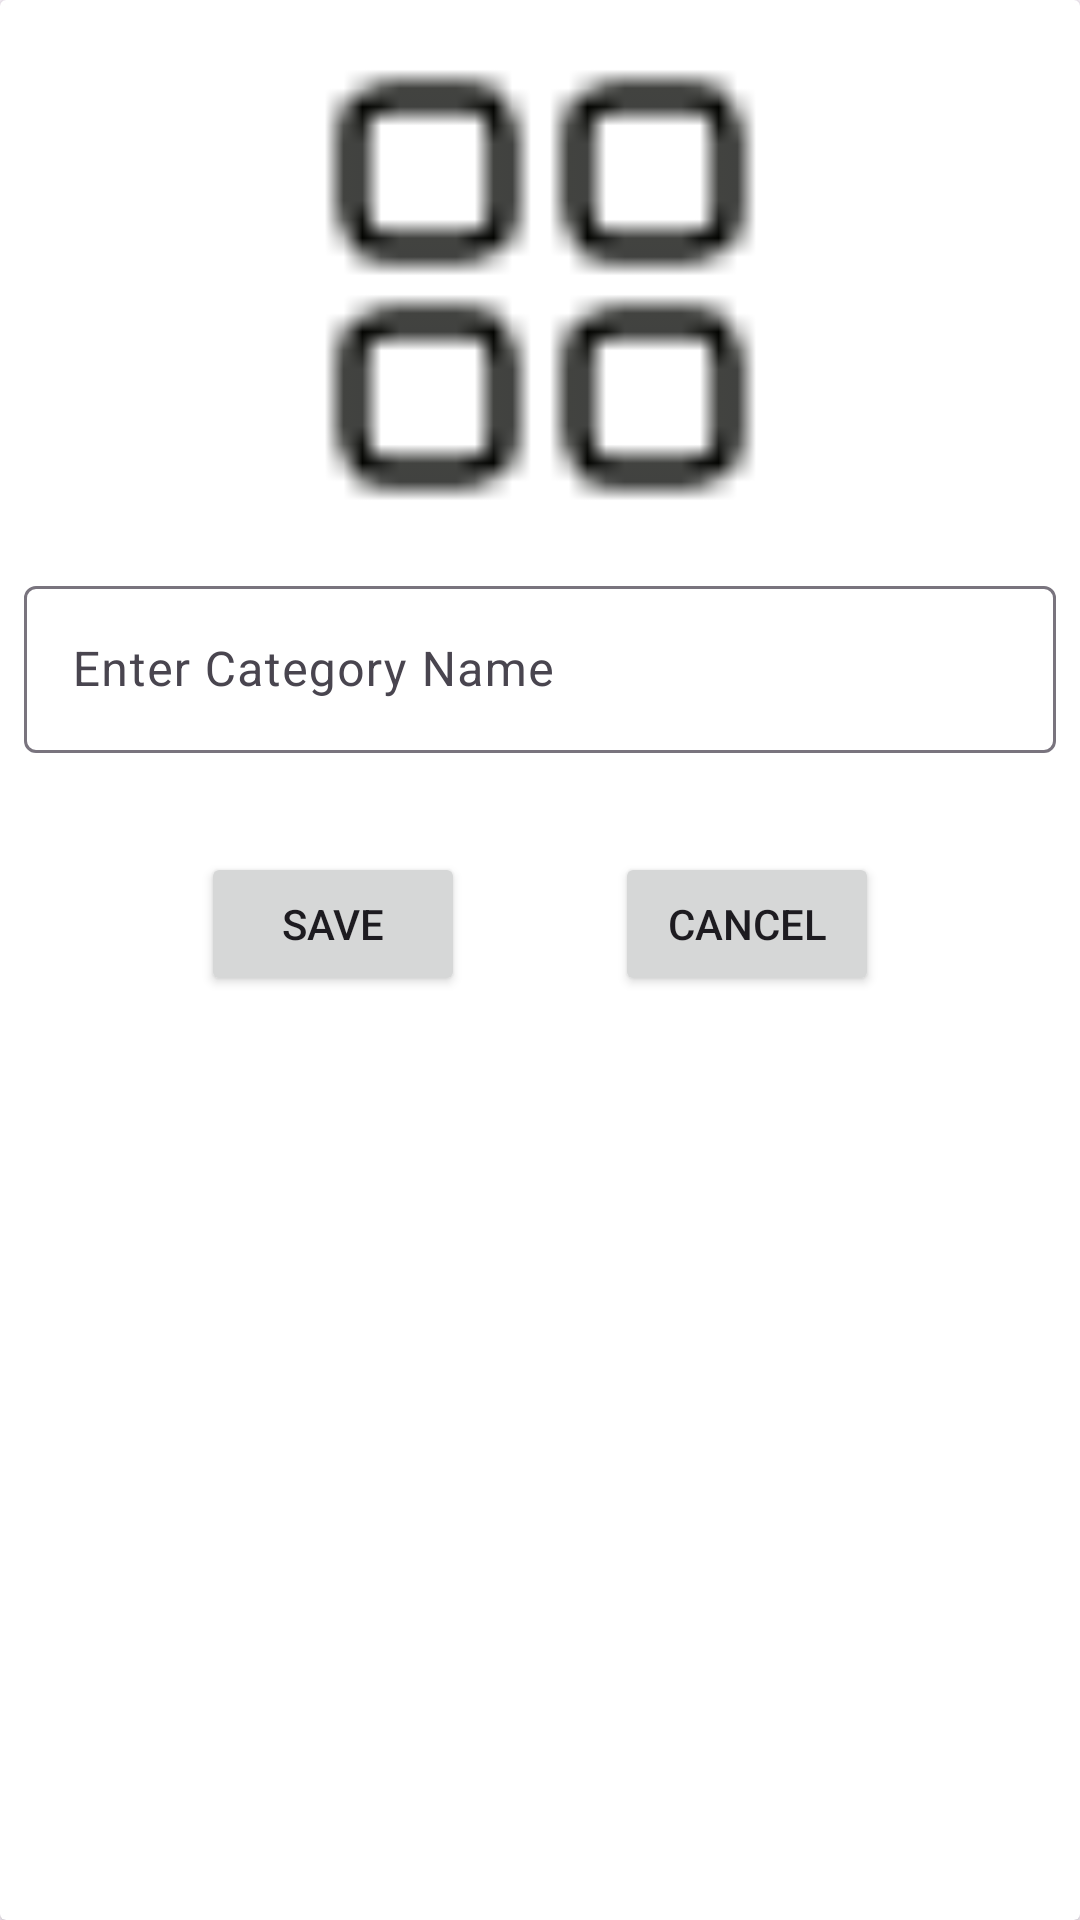

Produce the Android XML layout that renders to this screen, including the resource entries it uses.
<!-- AndroidManifest.xml: application theme Theme.MedPlusAdmin -->
<!-- res/layout/custom_dialog.xml -->
<?xml version="1.0" encoding="utf-8"?>
<androidx.cardview.widget.CardView
    xmlns:android="http://schemas.android.com/apk/res/android"
    xmlns:app="http://schemas.android.com/apk/res-auto"
    xmlns:tools="http://schemas.android.com/tools"
    android:layout_width="match_parent"
    android:layout_height="wrap_content"
    android:layout_margin="20dp">
    <LinearLayout
        android:layout_width="match_parent"
        android:layout_height="match_parent"
        android:orientation="vertical">

        <ImageView
            android:id="@+id/imgDialog"
            android:layout_width="363dp"
            android:layout_height="150dp"
            android:src="@mipmap/ic_category"
            android:layout_gravity="center"
            android:layout_margin="20dp"/>

        <com.google.android.material.textfield.TextInputLayout
            android:layout_width="match_parent"
            android:layout_height="wrap_content">
            <com.google.android.material.textfield.TextInputEditText
                android:layout_width="match_parent"
                android:layout_height="wrap_content"
                android:inputType="textCapWords"
                android:layout_margin="8dp"
                android:id="@+id/name"
                android:hint="Enter Category Name"/>
        </com.google.android.material.textfield.TextInputLayout>

        <LinearLayout
            android:layout_width="match_parent"
            android:layout_height="wrap_content"
            android:orientation="horizontal"
            android:layout_margin="25dp"
            android:gravity="center">
            <Button
                android:layout_width="wrap_content"
                android:layout_height="wrap_content"
                android:text="SAVE"
                android:id="@+id/saveBtn"/>
            <Button
                android:layout_width="wrap_content"
                android:layout_height="wrap_content"
                android:text="Cancel"
                android:layout_marginStart="50dp"
                android:id="@+id/cancelBtn"/>
        </LinearLayout>
    </LinearLayout>
</androidx.cardview.widget.CardView>
<!-- resources referenced by this layout -->
<resources>
  <!-- mipmap ic_category: png bitmap (mipmap-hdpi, 326 bytes) -->
  <style name="Theme.MedPlusAdmin" parent="Base.Theme.MedPlusAdmin" />
  <style name="Base.Theme.MedPlusAdmin" parent="Theme.Material3.DayNight.NoActionBar">
          
  
  
  
  
  
  
  
  
  
  
  
  
  
  
  
  
      </style>
</resources>
